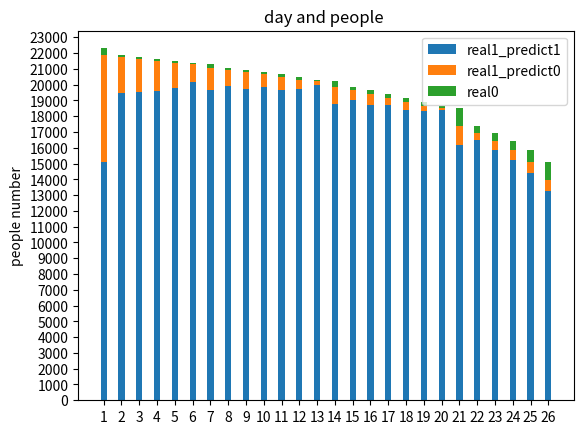

This figure's Python source:
import numpy as np
import matplotlib.pyplot as plt
'''
    day  负样本个数  正样本个数     负样本预测对的个数  负样本召回率  所有正样本验证错的个数  正样本召回率  正样本预测错的n-23天离开  正样本预测错的剩余人数
    (413,120,124,123,129,74,237,143,147,147,162,176,96,368,195,237,243,264,245,150,1133,440,484,606,776,1089)

'''

real1 = (21894,21774,21650,21527,21398,21324,21087,20944,20797,20650,20488,20312,20216,19848,19653,19416,19173,18909,18664,18514,17381,16941,16457,15851,15075,13986)

real1_predict0 =  (6809,2306,2134,1935,1616,1134,1444,1015,1073,775,851,613,214,1081,644,680,448,512,319,123,1215,475,588,630,672,726)

N = len(real1_predict0)
# print(len(real1_predict0), len(real1))
real1_predict1 = tuple(real1[i]-real1_predict0[i] for i in range(26))
# print(real1_predict1)
real0 = (413,120,124,123,129,74,237,143,147,147,162,176,96,368,195,237,243,264,245,150,1133,440,484,606,776,1089)


ind = np.arange(N)    # the x locations for the groups
print(ind)

width = 0.35       # the width of the bars: can also be len(x) sequence

p1 = plt.bar(ind, real1_predict1,width)
p2 = plt.bar(ind, real1_predict0, width,bottom=real1_predict1)
p3 = plt.bar(ind, real0,width,bottom = real1)

plt.ylabel('people number')
plt.title('day and people ')
x_day = (str(i) for i in range(1,27))
plt.xticks(ind, x_day)
plt.yticks(np.arange(0, 24000, 1000))
plt.legend((p1[0], p2[0],p3[0]), ('real1_predict1','real1_predict0','real0'))

plt.show()
